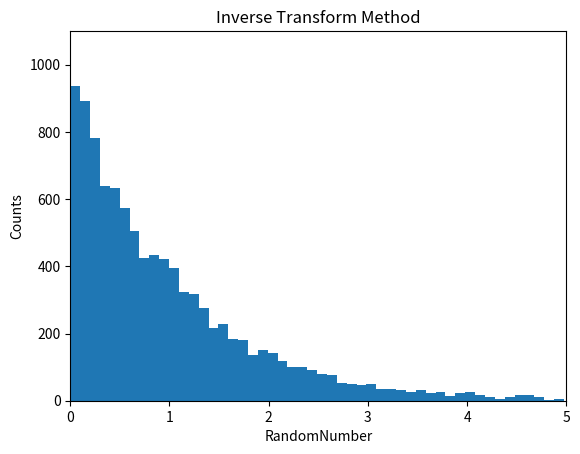

Recreate this plot in Python.
# This program is used to produce random numbers distributed according to a falling distribution 
# of the form exp(−x) in the range[0,5] using Inverse Transform method
import random
import math
import numpy as np

Naccept1 = 0
Ntotal1 = 0
ExpNumberList1 = []
lamda = 1.0

for iran in range(10000):
    u = random.random()
    x = -np.log(1.0-u)/lamda
    if x > 5:
        Ntotal1 = Ntotal1+1
    else:
        ExpNumberList1.append(x)
        Naccept1 = Naccept1+1
        Ntotal1 = Ntotal1+1

import matplotlib.pyplot as plt

def draw_hist(myList, Title, Xlabel, Ylabel, Xmin, Xmax, Ymin, Ymax):
    plt.hist(myList, 50)
    plt.xlabel(Xlabel)
    plt.xlim(Xmin, Xmax)
    plt.ylabel(Ylabel)
    plt.ylim(Ymin, Ymax)
    plt.title(Title)
    plt.show()

draw_hist(ExpNumberList1, 'Inverse Transform Method', 'RandomNumber', 'Counts', 0.0, 5.0, 0.0, 1100.0)
